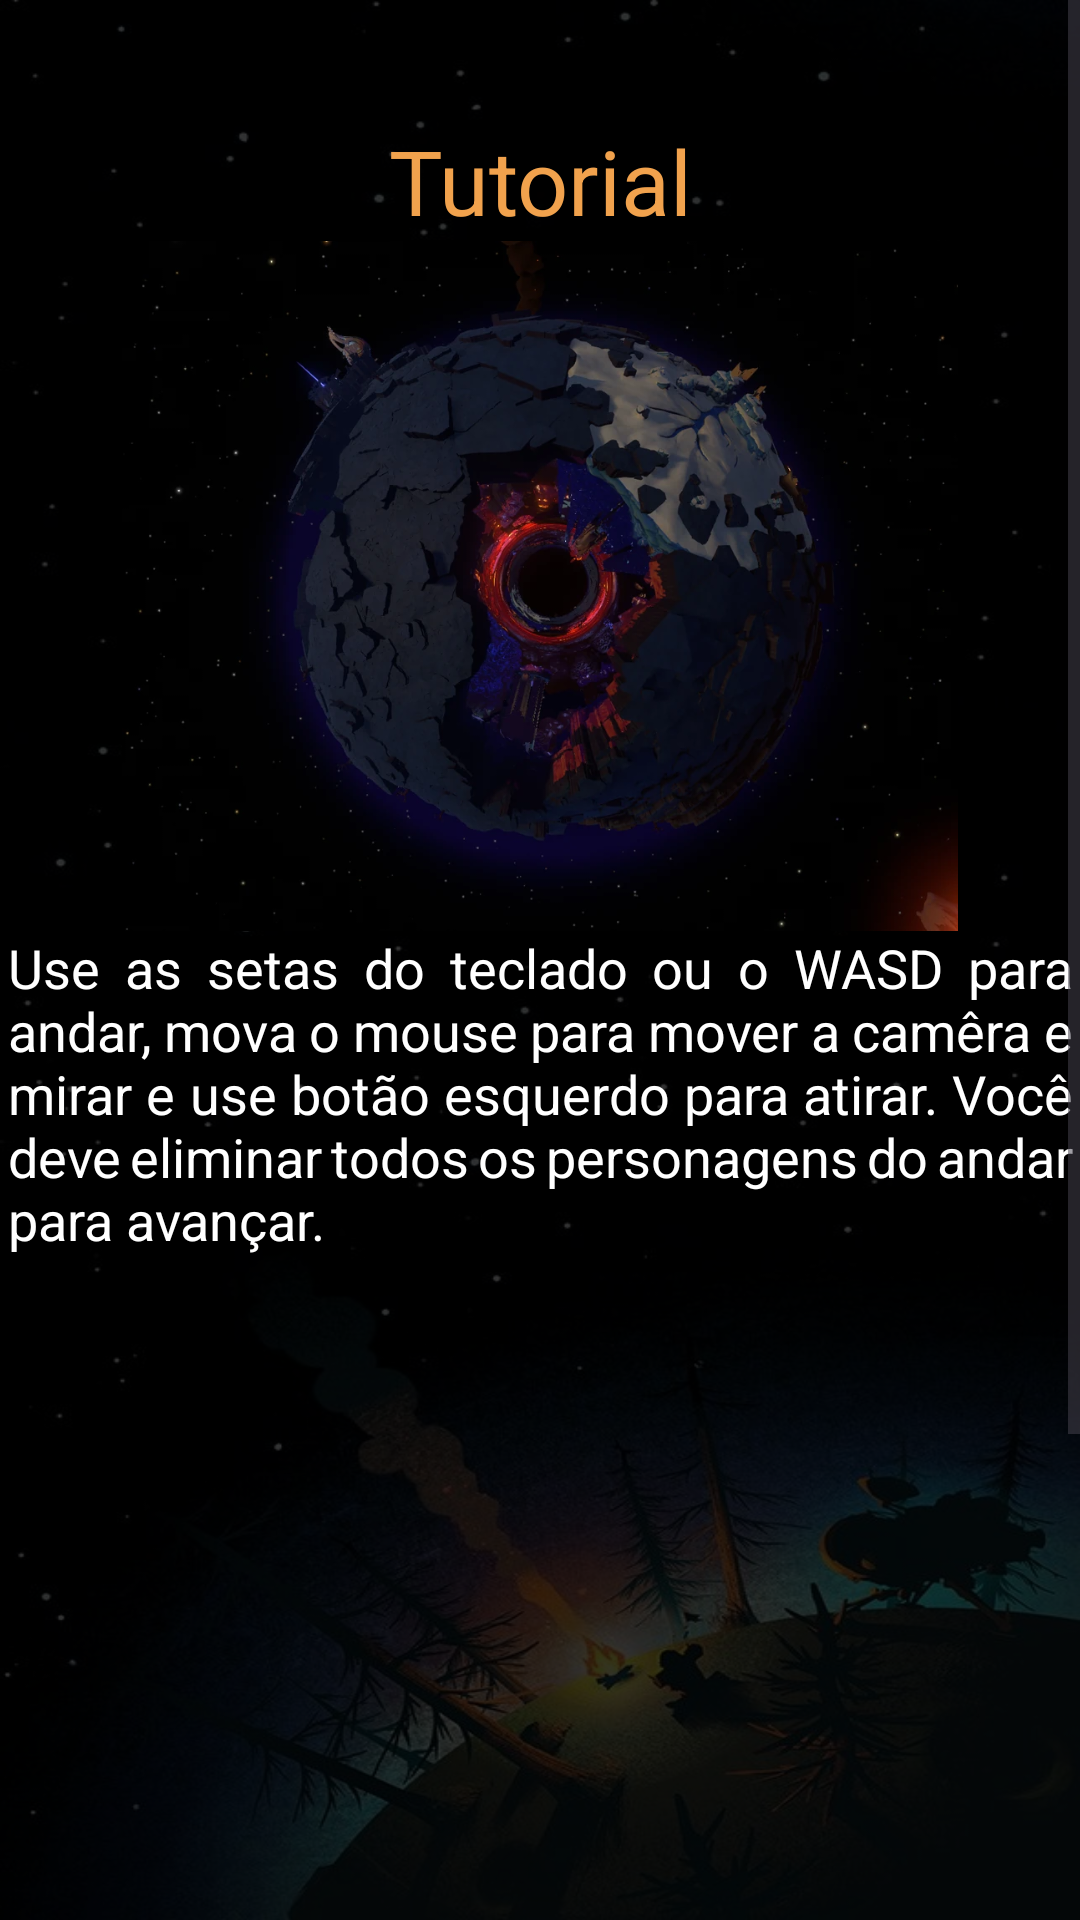

Write the Android layout XML for this screen, with the resource values it uses.
<!-- AndroidManifest.xml: application theme Theme.OuterWildsApp -->
<!-- res/layout/activity_planeta_vale.xml -->
<?xml version="1.0" encoding="utf-8"?>
<androidx.constraintlayout.widget.ConstraintLayout xmlns:android="http://schemas.android.com/apk/res/android"
    xmlns:app="http://schemas.android.com/apk/res-auto"
    xmlns:tools="http://schemas.android.com/tools"
    android:layout_width="match_parent"
    android:layout_height="match_parent"
    tools:context=".Planeta_vale"
    android:background="@drawable/img_background_outer">

    <ScrollView
        android:id="@+id/scrollView3"
        android:layout_width="0dp"
        android:layout_height="0dp"
        app:layout_constraintBottom_toBottomOf="parent"
        app:layout_constraintEnd_toEndOf="parent"
        app:layout_constraintStart_toStartOf="parent"
        app:layout_constraintTop_toTopOf="parent">

        <LinearLayout
            android:layout_width="375sp"
            android:layout_height="wrap_content"
            android:layout_gravity="center_horizontal"
            android:background="@color/transparente"
            android:orientation="vertical">

            <TextView
                android:id="@+id/textView"
                android:layout_width="match_parent"
                android:layout_height="wrap_content"
                android:layout_marginTop="40dp"
                android:gravity="center_horizontal"
                android:text="@string/app_2p_vale"
                android:textColor="@color/yellow"
                android:textSize="30sp" />

            <ImageView
                android:id="@+id/imageView"
                android:layout_width="350sp"
                android:layout_height="230dp"
                android:layout_gravity="center_horizontal"
                android:contentDescription="@null"
                android:src="@drawable/img_planeta_vale1" />

            <TextView
                android:id="@+id/textView6"
                android:layout_width="match_parent"
                android:layout_height="wrap_content"
                android:layout_marginHorizontal="10dp"
                android:justificationMode="inter_word"
                android:text="@string/planeta_desc1_vale"
                android:textColor="@color/white"
                android:textSize="18dp" />

            <ImageView
                android:id="@+id/imageView4"
                android:layout_width="350dp"
                android:layout_height="230sp"
                android:layout_gravity="center_horizontal"
                android:layout_marginTop="10dp"
                android:src="@drawable/img_planeta_vale2" />

            <TextView
                android:id="@+id/textView7"
                android:layout_width="match_parent"
                android:layout_height="wrap_content"
                android:layout_marginHorizontal="10dp"
                android:layout_marginTop="20dp"
                android:layout_marginBottom="70dp"
                android:justificationMode="inter_word"
                android:text="@string/planeta_desc2_vale"
                android:textColor="@color/white"
                android:textSize="18dp" />

        </LinearLayout>
    </ScrollView>

    <Button
        android:id="@+id/button5"
        android:layout_width="wrap_content"
        android:layout_height="wrap_content"
        android:layout_marginTop="680dp"
        android:background="@color/transparente2"
        android:onClick="IrVoltarPlanetas"
        android:text="@string/app_2p_voltar"
        android:textColor="@color/white"
        android:textSize="20dp"
        app:layout_constraintBottom_toBottomOf="parent"
        app:layout_constraintEnd_toEndOf="parent"
        app:layout_constraintStart_toStartOf="parent"
        app:layout_constraintTop_toTopOf="parent" />

</androidx.constraintlayout.widget.ConstraintLayout>
<!-- resources referenced by this layout -->
<resources>
  <color name="transparente">#CB000000</color>
  <color name="transparente2">#00000000</color>
  <color name="white">#FFFFFFFF</color>
  <color name="yellow">#F1A24D</color>
  <!-- drawable img_background_outer: png bitmap (drawable, 508489 bytes) -->
  <!-- drawable img_planeta_vale1: png bitmap (drawable, 487886 bytes) -->
  <string name="app_2p_vale">Tutorial</string>
  <string name="app_2p_voltar">Voltar</string>
  <string name="planeta_desc1_vale"> Use as setas do teclado ou o WASD para andar, mova o mouse para mover a camêra e mirar e use botão esquerdo para atirar. Você deve eliminar todos os personagens do andar para avançar.</string>
  <string name="planeta_desc2_vale"> Use moedas para obter upgrades e equipamentos para fortalecer Max. A cada melhoria, ele se torna mais poderoso, enfrentando os funcionários hostis com mais eficiência.</string>
  <style name="Theme.OuterWildsApp" parent="Base.Theme.OuterWildsApp" />
  <style name="Base.Theme.OuterWildsApp" parent="Theme.Material3.DayNight.NoActionBar">
          
          
      </style>
</resources>
